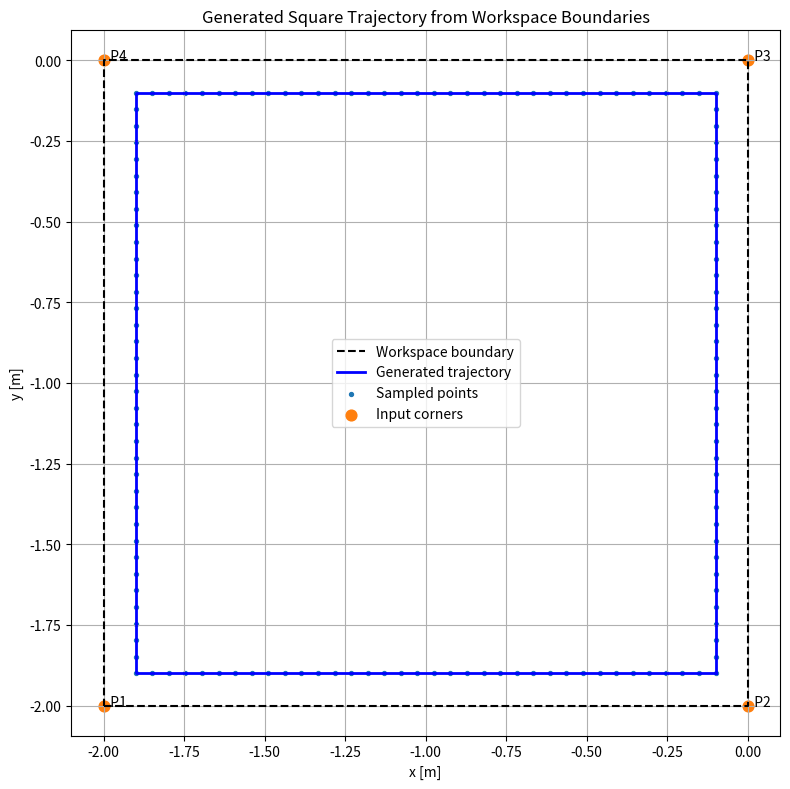

Reproduce this figure in Python.
#!/usr/bin/env python3
import numpy as np
import pandas as pd
import matplotlib.pyplot as plt


# ============================================================
# USER SETTINGS
# ============================================================

# Put your 4 workspace corners here.
# They can be in any order.
# Format: [x, y]

    # [-2.5, -1.5],
    # [2.5, -1.5],
    # [2.5, 1.5],
    # [-2.5, 1.5]

workspace_corners = np.array([
    [-2.0, -2.0],
    [-2.0,0.0],
    [0.0, 0.0],
    [0.0, -2.0]
], dtype=float)

# Distance from the wall to the generated trajectory centerline
safety_margin = 0.10   # meters

# Sampling distance between consecutive trajectory points
ds = 0.05              # meters

# These are the columns in your example CSV
w_tr_right_m = 0.70
w_tr_left_m  = 0.70

# Output CSV name
output_csv = "generated_square_trajectory_small.csv"


# ============================================================
# HELPER FUNCTIONS
# ============================================================

def polygon_signed_area(points):
    """Positive if points are in CCW order."""
    x = points[:, 0]
    y = points[:, 1]
    return 0.5 * np.sum(x * np.roll(y, -1) - y * np.roll(x, -1))


def order_points_clockwise_or_ccw(points):
    """
    Order 4 points around their centroid.
    Returns them in CCW order.
    """
    center = np.mean(points, axis=0)
    angles = np.arctan2(points[:, 1] - center[1], points[:, 0] - center[0])
    ordered = points[np.argsort(angles)]

    # Make sure it is CCW
    if polygon_signed_area(ordered) < 0:
        ordered = ordered[::-1]

    return ordered


def line_intersection(p1, p2, p3, p4):
    """
    Intersection of two infinite lines:
    line 1 through p1-p2
    line 2 through p3-p4
    """
    x1, y1 = p1
    x2, y2 = p2
    x3, y3 = p3
    x4, y4 = p4

    denom = (x1 - x2)*(y3 - y4) - (y1 - y2)*(x3 - x4)

    if abs(denom) < 1e-12:
        raise ValueError("Two offset edges are parallel or nearly parallel.")

    px = ((x1*y2 - y1*x2)*(x3 - x4) - (x1 - x2)*(x3*y4 - y3*x4)) / denom
    py = ((x1*y2 - y1*x2)*(y3 - y4) - (y1 - y2)*(x3*y4 - y3*x4)) / denom

    return np.array([px, py])


def offset_polygon_inward(points, offset):
    """
    Offset a convex polygon inward by 'offset'.
    Assumes points are in CCW order.
    """
    n = len(points)
    new_points = []

    offset_lines = []

    for i in range(n):
        p1 = points[i]
        p2 = points[(i + 1) % n]

        edge = p2 - p1
        edge_len = np.linalg.norm(edge)
        if edge_len < 1e-12:
            raise ValueError("Two workspace corners are identical or too close.")

        # For CCW polygon, inward normal is to the left of the edge
        inward_normal = np.array([-edge[1], edge[0]]) / edge_len

        q1 = p1 + offset * inward_normal
        q2 = p2 + offset * inward_normal
        offset_lines.append((q1, q2))

    for i in range(n):
        q1, q2 = offset_lines[i]
        q3, q4 = offset_lines[(i + 1) % n]
        inter = line_intersection(q1, q2, q3, q4)
        new_points.append(inter)

    return np.array(new_points)


def sample_segment(p1, p2, ds):
    """Sample points from p1 to p2, excluding p2."""
    vec = p2 - p1
    length = np.linalg.norm(vec)

    if length < 1e-12:
        return np.empty((0, 2))

    n_steps = max(1, int(np.floor(length / ds)))
    t_values = np.linspace(0.0, 1.0, n_steps, endpoint=False)
    pts = p1[None, :] + t_values[:, None] * vec[None, :]
    return pts


def sample_closed_polygon(points, ds):
    """Sample the full closed polygon without duplicating the last point."""
    sampled = []
    n = len(points)

    for i in range(n):
        p1 = points[i]
        p2 = points[(i + 1) % n]
        seg_pts = sample_segment(p1, p2, ds)
        if len(seg_pts) > 0:
            sampled.append(seg_pts)

    if len(sampled) == 0:
        return np.empty((0, 2))

    return np.vstack(sampled)


def validate_workspace(points):
    if points.shape != (4, 2):
        raise ValueError("You must provide exactly 4 corners with shape (4, 2).")

    # Check that the inward offset is feasible later
    ordered = order_points_clockwise_or_ccw(points)

    # Side lengths
    lengths = []
    for i in range(4):
        lengths.append(np.linalg.norm(ordered[(i + 1) % 4] - ordered[i]))
    lengths = np.array(lengths)

    if np.min(lengths) <= 2.0 * safety_margin:
        raise ValueError(
            "Safety margin is too large for this workspace. "
            "Decrease safety_margin."
        )

    return ordered


# ============================================================
# MAIN
# ============================================================

def main():
    outer = validate_workspace(workspace_corners)

    # Create inner square/rectangle trajectory
    inner = offset_polygon_inward(outer, safety_margin)

    # Sample points along the inner loop
    traj_xy = sample_closed_polygon(inner, ds)

    # Build DataFrame in the same style as your trajectory file
    df = pd.DataFrame({
        "# x_m": traj_xy[:, 0],
        "y_m": traj_xy[:, 1],
        "w_tr_right_m": np.full(len(traj_xy), w_tr_right_m),
        "w_tr_left_m": np.full(len(traj_xy), w_tr_left_m),
    })

    # Save CSV
    df.to_csv(output_csv, index=False)
    print(f"Trajectory saved to: {output_csv}")
    print(f"Number of trajectory points: {len(df)}")

    # Plot
    plt.figure(figsize=(8, 8))

    # Outer workspace
    outer_closed = np.vstack([outer, outer[0]])
    plt.plot(outer_closed[:, 0], outer_closed[:, 1], "k--", label="Workspace boundary")

    # Inner generated trajectory
    inner_closed = np.vstack([inner, inner[0]])
    plt.plot(inner_closed[:, 0], inner_closed[:, 1], "b-", linewidth=2, label="Generated trajectory")
    plt.scatter(traj_xy[:, 0], traj_xy[:, 1], s=8, label="Sampled points")

    # Draw original corners
    plt.scatter(outer[:, 0], outer[:, 1], s=60, marker="o", label="Input corners")

    for i, p in enumerate(outer):
        plt.text(p[0], p[1], f"  P{i+1}", fontsize=10)

    plt.axis("equal")
    plt.xlabel("x [m]")
    plt.ylabel("y [m]")
    plt.title("Generated Square Trajectory from Workspace Boundaries")
    plt.grid(True)
    plt.legend()
    plt.tight_layout()
    plt.show()


if __name__ == "__main__":
    main()
